The GitHub repository pithun/Crack-Detection-using-CNNs contains a labelled image folder "Data" with 2 categories: crack, non crack. Examples follow, each with its label.

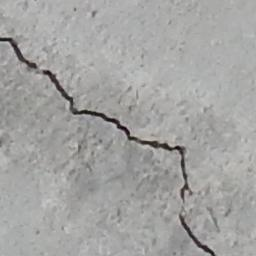
Label: crack

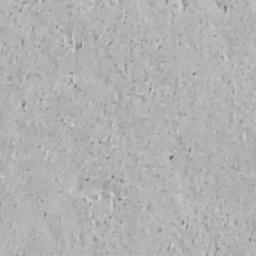
Label: non crack

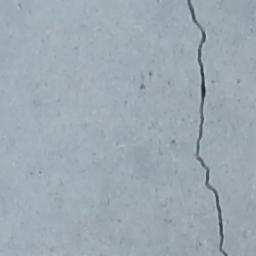
Label: crack

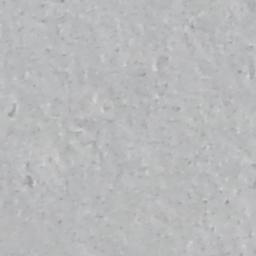
Label: non crack
